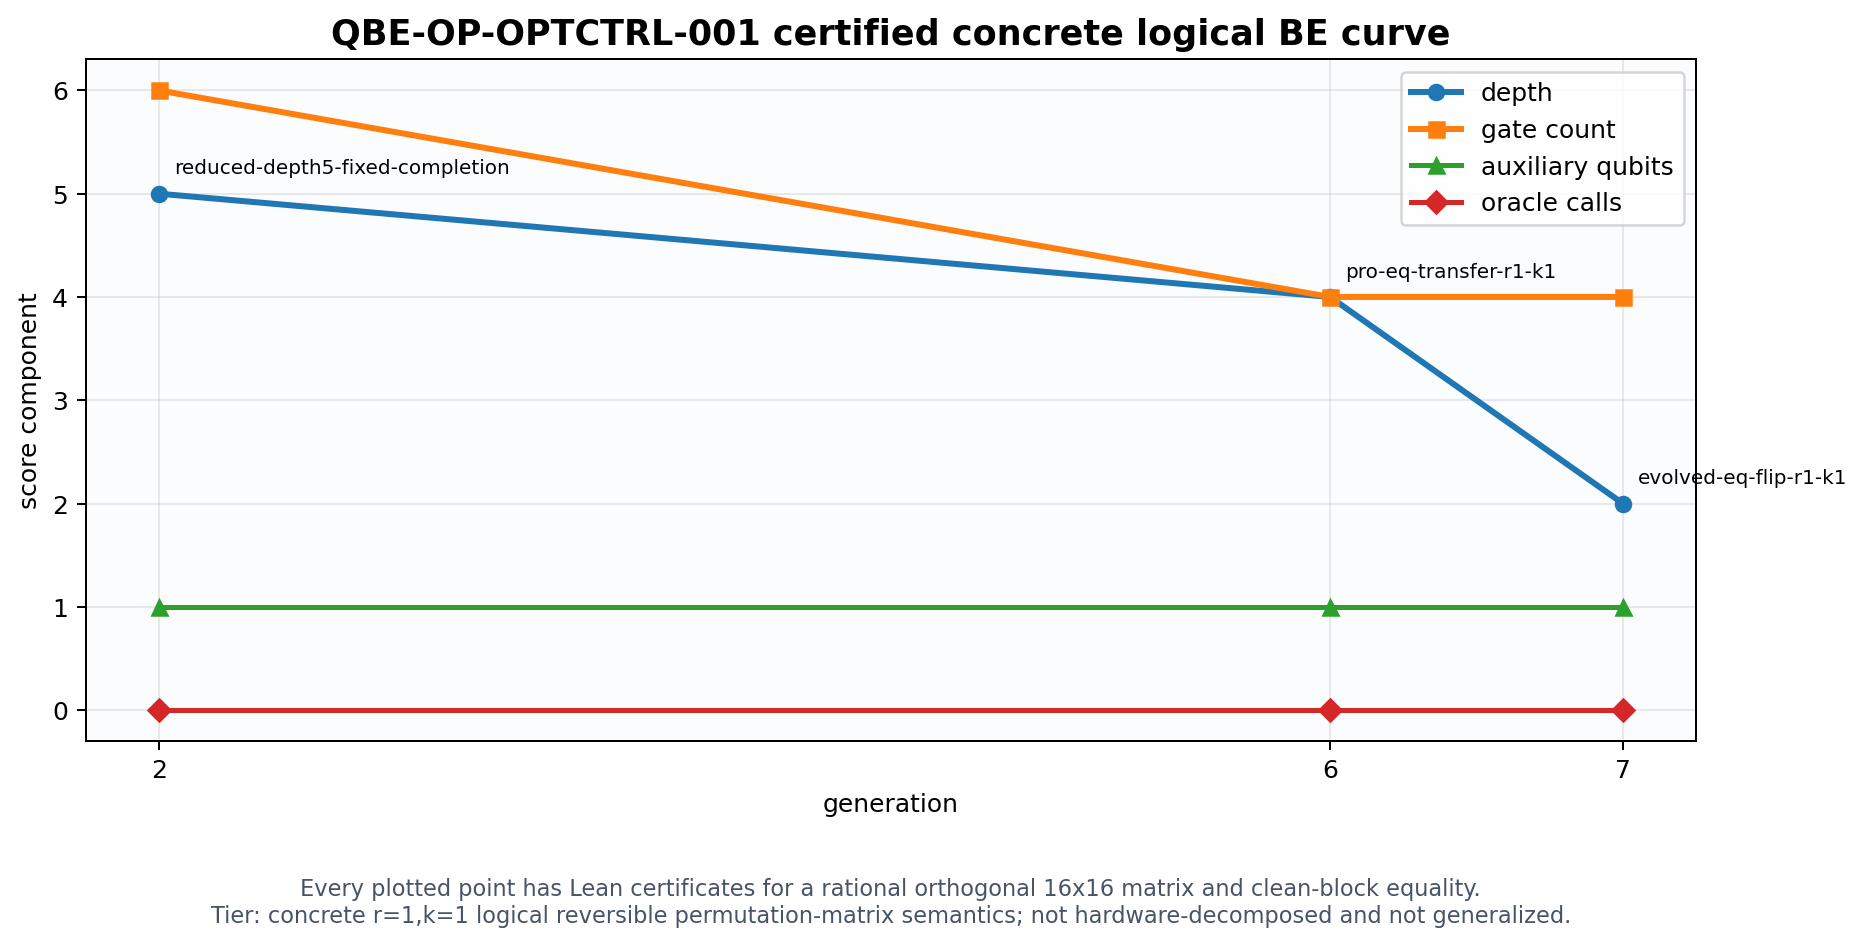

The file beside this chart, header and first rows:
generation, tier, champion_id, best_depth, best_gate_count, best_auxiliary_qubits, best_oracle_calls, strict_improvement, lean_certificates, event
2, concrete-logical-permutation-matrix, reduced-depth5-fixed-completion, 5, 6, 1, 0, true, reducedDepth5Unitary_isRationalOrthogona…, first concrete logical permutation-matri…
6, concrete-logical-permutation-matrix, pro-eq-transfer-r1-k1, 4, 4, 1, 0, true, proEqTransferUnitary_isRationalOrthogona…, ChatGPT Pro equality-flag transfer certi…
7, concrete-logical-permutation-matrix, evolved-eq-flip-r1-k1, 2, 4, 1, 0, true, evolvedEqFlipVerified; evolvedEqFlipUnit…, EoH mutation reaches current concrete lo…
